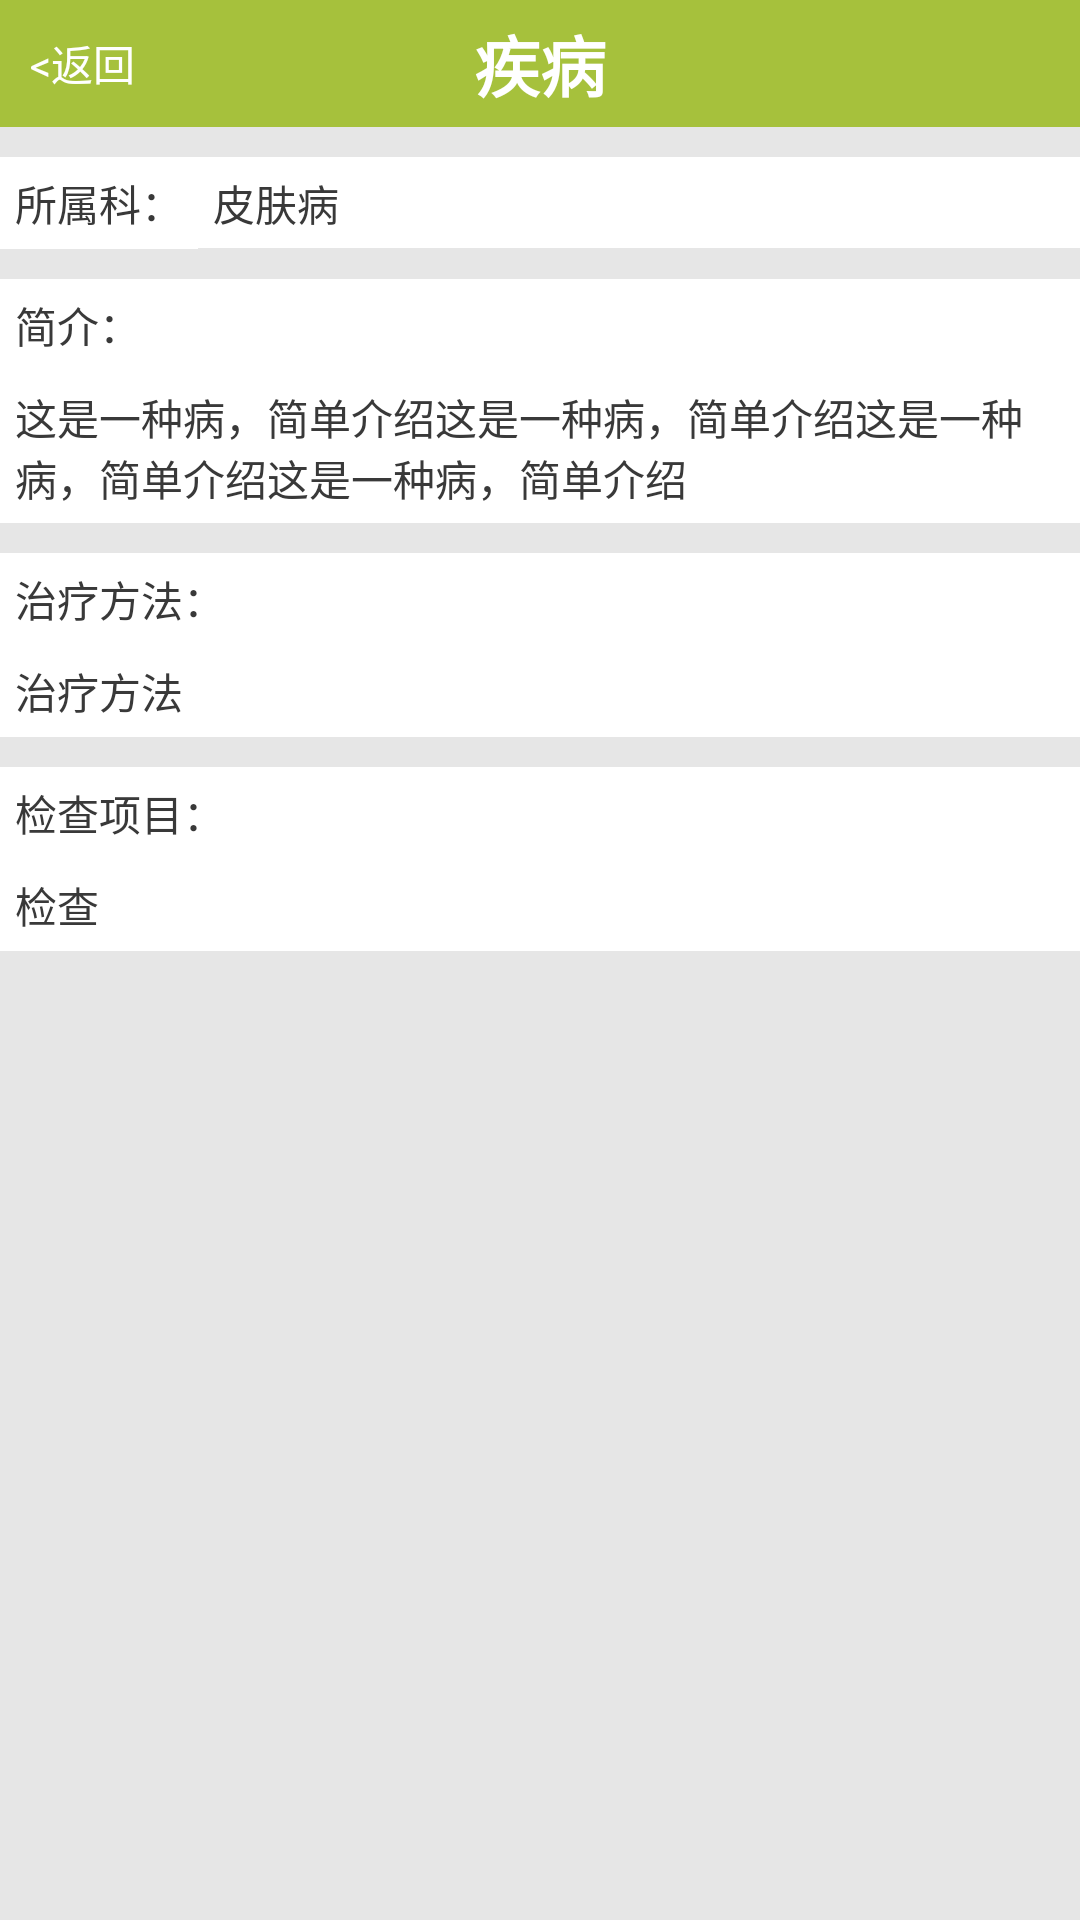

Layout XML and referenced resources for this Android screen:
<!-- AndroidManifest.xml: application theme AppTheme -->
<!-- res/layout/dialog_search.xml -->
<?xml version="1.0" encoding="utf-8"?>

<RelativeLayout xmlns:android="http://schemas.android.com/apk/res/android"
    android:layout_width="match_parent"
    android:layout_height="match_parent"
    android:background="@color/gray"
    android:orientation="vertical"
    android:paddingBottom="20dp" >

    <RelativeLayout
        android:id="@+id/rlyout_title"
        android:layout_width="match_parent"
        android:layout_height="wrap_content"
        android:background="@color/green"
        android:paddingBottom="5dp"
        android:paddingTop="5dp" >

        <Button
            android:id="@+id/btn_back"
            android:layout_width="wrap_content"
            android:layout_height="wrap_content"
            android:layout_centerVertical="true"
            android:layout_marginLeft="10dp"
            android:background="@color/bg_no"
            android:onClick="onClick"
            android:text="&lt;返回"
            android:textColor="@color/whilte" />

        <TextView
            android:id="@+id/tv_name"
            android:layout_width="wrap_content"
            android:layout_height="wrap_content"
            android:layout_centerHorizontal="true"
            android:layout_centerVertical="true"
            android:text="疾病"
            android:textColor="@color/white"
            android:textSize="22sp"
            android:textStyle="bold" />
    </RelativeLayout>

    <LinearLayout
        android:id="@+id/llyout_content"
        android:layout_width="match_parent"
        android:layout_height="wrap_content"
        android:layout_below="@id/rlyout_title"
        android:orientation="vertical" >
        <LinearLayout 
            android:layout_width="match_parent"
            android:layout_height="match_parent"
            android:orientation="horizontal"
            >
            <TextView 
                android:layout_width="wrap_content"
                android:layout_height="wrap_content"
                android:text="所属科："
                android:padding="5dp"
                android:layout_marginTop="10dp"
                android:background="@color/white"
                android:textColor="@color/black"
                />
            <TextView
            android:id="@+id/tv_sub"
            android:layout_width="match_parent"
            android:layout_height="wrap_content"
            android:layout_marginTop="10dp"
            android:background="@color/white"
            android:gravity="center_vertical"
            android:inputType="textWebEmailAddress"
            android:padding="5dp"
            android:text="皮肤病"
            android:textColor="@color/black" />
        </LinearLayout>

        

        <LinearLayout 
            android:layout_width="match_parent"
            android:layout_height="match_parent"
            android:orientation="vertical"
            >
            <TextView 
                android:layout_width="match_parent"
                android:layout_height="wrap_content"
                android:text="简介："
                android:padding="5dp"
                android:layout_marginTop="10dp"
                android:background="@color/white"
                android:textColor="@color/black"
                />
	        <TextView
	            android:id="@+id/tv_msg"
	            android:layout_width="match_parent"
	            android:layout_height="wrap_content"
	            android:background="@color/white"
	            android:gravity="center_vertical"
	            android:padding="5dp"
	            android:text="这是一种病，简单介绍这是一种病，简单介绍这是一种病，简单介绍这是一种病，简单介绍"
	            android:textColor="@color/black" />
        </LinearLayout>
        
        <LinearLayout 
            android:layout_width="match_parent"
            android:layout_height="match_parent"
            android:orientation="vertical"
            >
            <TextView 
                android:layout_width="match_parent"
                android:layout_height="wrap_content"
                android:text="治疗方法："
                android:padding="5dp"
                android:layout_marginTop="10dp"
                android:background="@color/white"
                android:textColor="@color/black"
                />
	        <TextView
            android:id="@+id/tv_zl"
            android:layout_width="match_parent"
            android:layout_height="wrap_content"
            android:background="@color/white"
            android:gravity="center_vertical"
            android:padding="5dp"
            android:text="治疗方法"
            android:textColor="@color/black" />
        </LinearLayout>
        

        <LinearLayout
        android:layout_width="match_parent"
        android:layout_height="wrap_content"
        android:layout_below="@id/rlyout_title"
        android:orientation="vertical" >
        <LinearLayout 
            android:layout_width="match_parent"
            android:layout_height="match_parent"
            android:orientation="vertical"
            >
            <TextView 
                android:layout_width="match_parent"
                android:layout_height="wrap_content"
                android:text="检查项目："
                android:padding="5dp"
                android:layout_marginTop="10dp"
                android:background="@color/white"
                android:textColor="@color/black"
                />
            <TextView
            android:id="@+id/tv_jc"
            android:layout_width="match_parent"
            android:layout_height="wrap_content"
            android:background="@color/white"
            android:gravity="center_vertical"
            android:padding="5dp"
            android:text="检查"
            android:textColor="@color/black" />
        </LinearLayout>
        
    </LinearLayout>
    </LinearLayout>

</RelativeLayout>
<!-- resources referenced by this layout -->
<resources>
  <color name="bg_no">#00000000</color>
  <color name="black">#393939</color>
  <color name="gray">#E6E6E6</color>
  <color name="green">#A6C13C</color>
  <color name="whilte">#ffffff</color>
  <color name="white">#ffffff</color>
  <style name="AppTheme" parent="AppBaseTheme">
          
      </style>
  <style name="AppBaseTheme" parent="android:Theme.Light">
          
      </style>
</resources>
